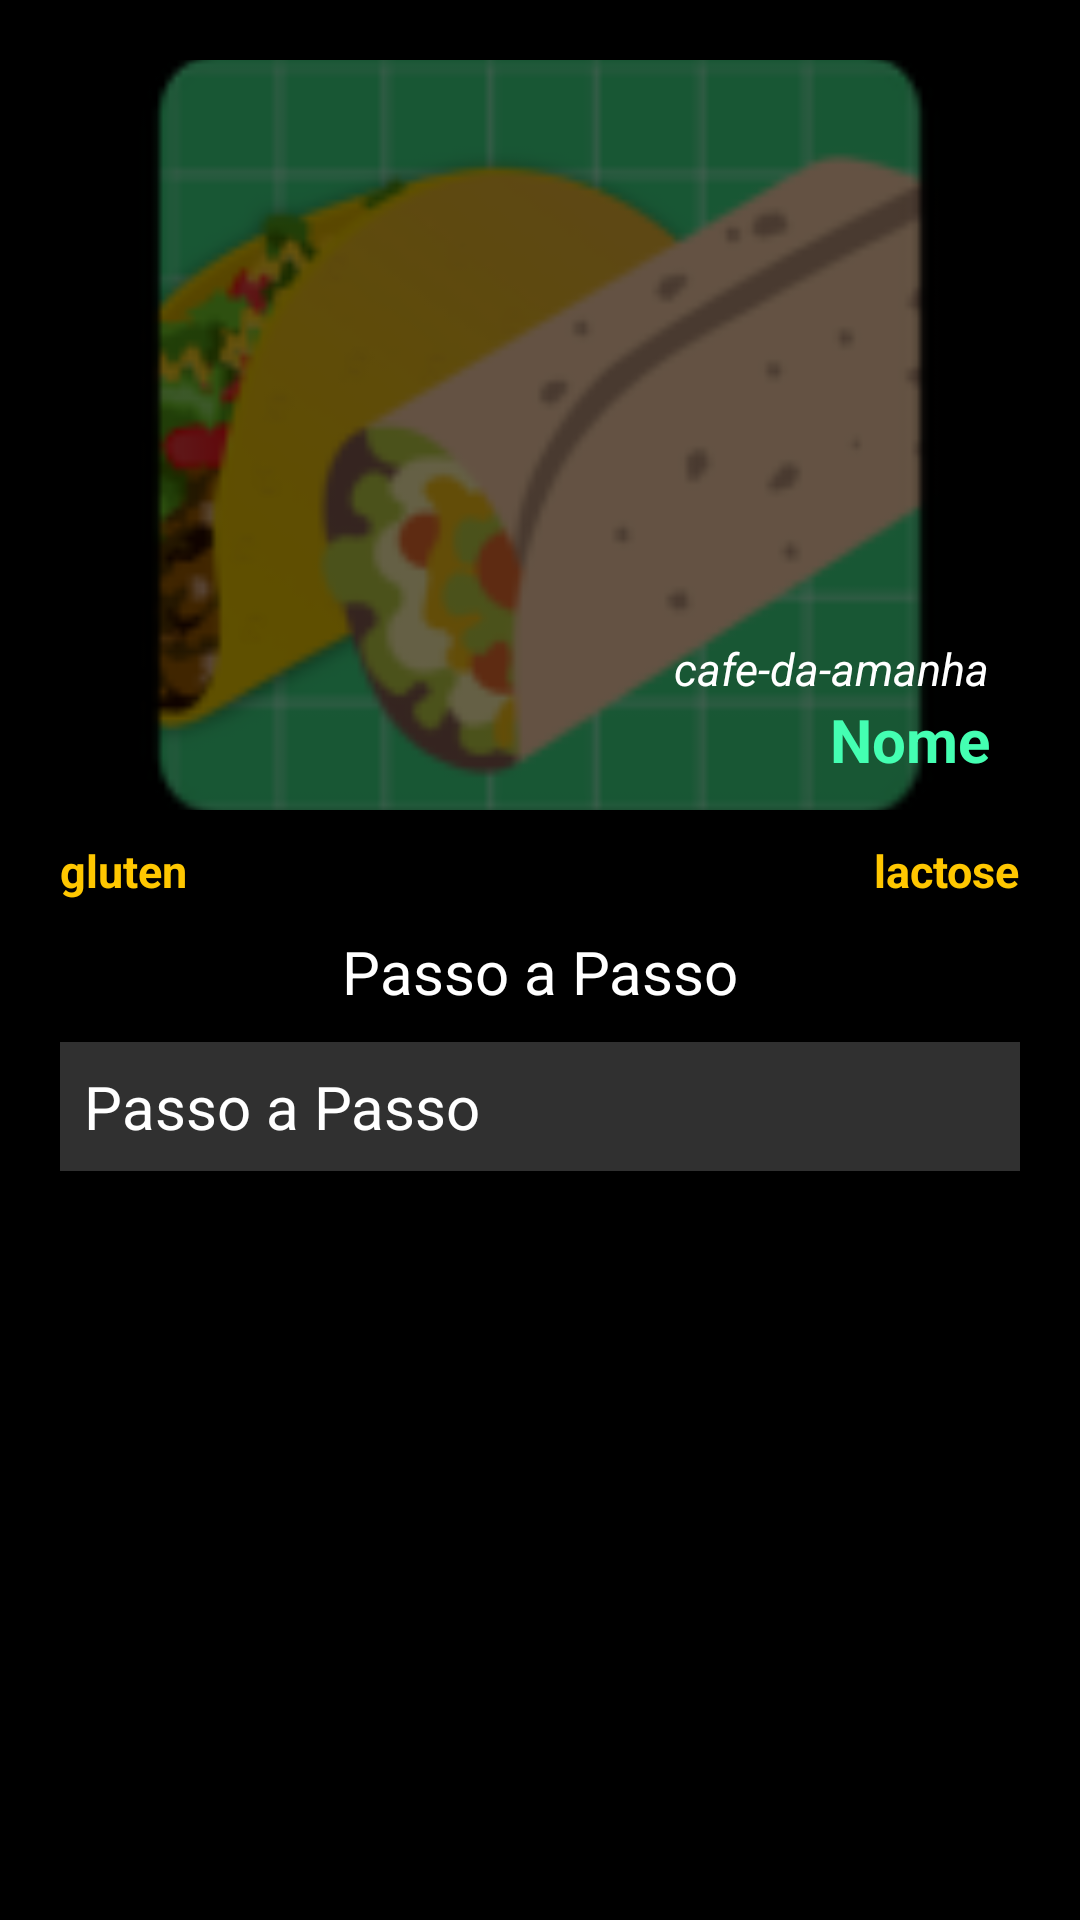

Android layout source for this screen:
<!-- AndroidManifest.xml: application theme Theme.RecipesKeeper -->
<!-- res/layout/one_detailed.xml -->
<?xml version="1.0" encoding="utf-8"?>
<androidx.constraintlayout.widget.ConstraintLayout xmlns:android="http://schemas.android.com/apk/res/android"
    xmlns:app="http://schemas.android.com/apk/res-auto"
    xmlns:tools="http://schemas.android.com/tools"
    android:layout_width="match_parent"
    android:layout_height="match_parent"
    android:padding="20dp"
    tools:context=".OneDetailed"
    android:background="@color/black"
    >

    <ImageView
        android:id="@+id/myImageView"
        android:layout_width="match_parent"
        android:layout_height="250dp"
        android:scaleType="centerCrop"
        android:src="@mipmap/food_icon"
        app:layout_constraintEnd_toEndOf="parent"
        app:layout_constraintStart_toStartOf="parent"
        app:layout_constraintTop_toTopOf="parent" />

    <ImageView
        android:id="@+id/contentBackground"
        android:layout_width="match_parent"
        android:layout_height="250dp"
        android:layout_alignLeft="@id/myImageView"
        android:layout_alignTop="@id/myImageView"
        android:layout_alignRight="@id/myImageView"
        android:layout_alignBottom="@id/myImageView"
        android:background="#99000000"
        android:scaleType="centerCrop"
        app:circularflow_radiusInDP="55"

        app:layout_constraintTop_toTopOf="@+id/myImageView" />

    <TextView
        app:layout_constraintRight_toRightOf="@+id/myImageView"
        app:layout_constraintBottom_toBottomOf="@+id/myImageView"
        android:id="@+id/recipeName"
        android:layout_width="wrap_content"
        android:layout_height="wrap_content"
        android:layout_alignEnd="@id/myImageView"
        android:layout_alignBottom="@id/myImageView"
        android:layout_margin="10dp"

        android:text="Nome"
        android:textSize="20sp"
        android:textStyle="bold"
        android:textColor="#44ffb2" />

    <TextView
        app:layout_constraintBottom_toTopOf="@+id/recipeName"
        app:layout_constraintRight_toRightOf="@+id/myImageView"

        android:id="@+id/recipeType"
        android:layout_width="wrap_content"
        android:layout_height="wrap_content"
        android:layout_alignEnd="@id/myImageView"
        android:layout_alignBottom="@id/myImageView"
        android:layout_marginEnd="10dp"

        android:text="cafe-da-amanha"
        android:textSize="15sp"
        android:textStyle="italic"
        android:textColor="@color/white" />



    <TextView
        app:layout_constraintTop_toBottomOf="@+id/myImageView"
        app:layout_constraintLeft_toLeftOf="@+id/myImageView"

        android:id="@+id/hasGluten"
        android:layout_width="wrap_content"
        android:layout_height="wrap_content"
        android:layout_alignEnd="@id/myImageView"
        android:layout_alignBottom="@id/myImageView"
        android:layout_marginTop="10dp"

        android:text="gluten"
        android:textSize="15sp"
        android:textStyle="bold"
        android:textColor="#ffc700" />

    <TextView
        android:id="@+id/hasLactose"
        android:layout_width="wrap_content"

        android:layout_height="wrap_content"
        android:layout_alignEnd="@id/myImageView"
        android:layout_alignBottom="@id/myImageView"
        android:layout_marginLeft="15dp"
        android:layout_marginTop="10dp"
        android:text="lactose"
        android:textColor="#ffc700"

        android:textSize="15sp"
        android:textStyle="bold"

        app:layout_constraintEnd_toEndOf="parent"
        app:layout_constraintTop_toBottomOf="@+id/myImageView" />

    <TextView
        app:layout_constraintTop_toBottomOf="@+id/hasLactose"
        android:id="@+id/stepsTitle"
        android:layout_width="wrap_content"
        android:layout_height="wrap_content"
        android:layout_alignEnd="@id/myImageView"
        android:layout_alignBottom="@id/myImageView"
        android:layout_marginTop="10dp"
        app:layout_constraintEnd_toEndOf="parent"
        app:layout_constraintStart_toStartOf="parent"

        android:text="Passo a Passo"
        android:textSize="20sp"

        android:textColor="@color/white" />

    <TextView
        app:layout_constraintTop_toBottomOf="@+id/stepsTitle"
        android:id="@+id/recipeSteps"
        android:layout_width="match_parent"
        android:layout_height="wrap_content"
        android:layout_alignEnd="@id/myImageView"
        android:layout_alignBottom="@id/myImageView"
        android:layout_marginTop="10dp"
        app:layout_constraintEnd_toEndOf="parent"
        app:layout_constraintStart_toStartOf="parent"

        android:text="Passo a Passo"
        android:textSize="20sp"
        android:padding="8sp"
        android:background="#30ffffff"
        android:textColor="@color/white" />

</androidx.constraintlayout.widget.ConstraintLayout>
<!-- resources referenced by this layout -->
<resources>
  <!-- mipmap food_icon: webp bitmap (mipmap-hdpi, 4894 bytes) -->
  <style name="Theme.RecipesKeeper" parent="Base.Theme.RecipesKeeper" />
  <style name="Base.Theme.RecipesKeeper" parent="Theme.Material3.DayNight.NoActionBar">
          
          
      </style>
  <!-- not gathered from this repository: default colours our renderer supplied (Android Studio template values) -->
  <color name="black">#FF000000</color>
  <color name="white">#FFFFFFFF</color>
</resources>
